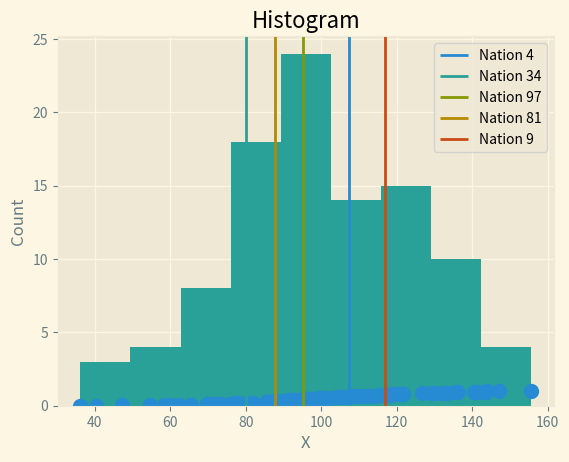
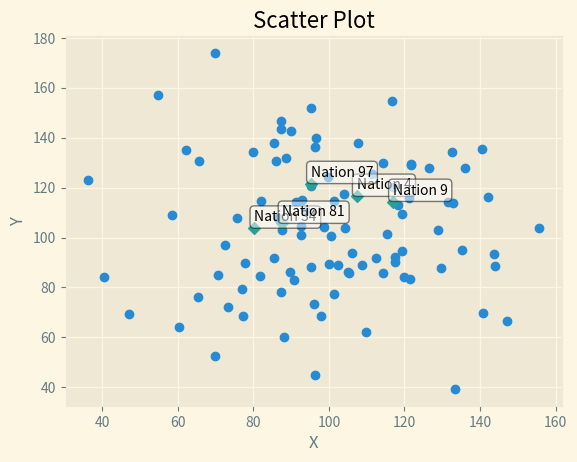

Here is the Python script that generated these plots, in order:
"""
This file contains reusable functions for making plots of data.
The functions assume the data is passed as a dictionary where the keys are strings specifying the countries and the
values are the variable of interest for the corresponding nation.
"""

import copy
import random

import matplotlib.pyplot as plt
import numpy as np


def create_ECDF(data_dict,
                x_label="X",
                y_label="Y",
                title="ECDF Plot",
                log_x=False,
                marks=[]):

    """
    Plots the empirical cumulative distribution of the values in the data dict.

    The required argument is a data dict (as described at the beginning of the file).
    Optional arguments are axis labels, plot title, a boolean determining whether the log of x values are plotted, and a
    list of nations to mark on the graph.
    """

    # copy the dict so we don't change it
    data = copy.copy(data_dict)

    # take the log of the data if appropriate
    if log_x:
        for key in data.keys():
            if not data[key] == 0:
                data[key] = np.log(data[key])

    # create the list of X and Y data to plot
    X = sorted(data.values())
    Y = np.arange(len(X)) / len(X)

    # plot the ECDF
    plt.style.use('Solarize_Light2')
    plt.plot(X, Y, '.', markersize=20)

    # plot vertical lines and a legend marking nations of interest
    prop_cycle = plt.rcParams['axes.prop_cycle']
    colors = prop_cycle.by_key()['color']
    if len(marks) > 0:
        for color, nation in zip(colors, marks):
            plt.axvline(data[nation], color=color, label=nation)
        plt.legend()

    # add titles
    plt.xlabel(x_label)
    plt.ylabel(y_label)
    plt.title(title)

    # display the plot
    plt.show()


def create_histogram(data_dict,
                     x_label="X",
                     y_label="Count",
                     title="Histogram",
                     log_x=False,
                     bins="auto"):

    """
    Plots a histogram of the values in the data dict.

    The required argument is a data dict (as described at the beginning of the file).
    Optional arguments are axis labels, plot title, a boolean determining whether the log of x values are plotted,
    and bin size.
    """

    # copy the dict so we don't change it
    data = copy.copy(data_dict)

    # take the log of the data if appropriate
    if log_x:
        for key in data.keys():
            if not data[key] == 0:
                data[key] = np.log(data[key])

    # create the list of X data
    X = list(data.values())

    # plot the histogram
    plt.style.use('Solarize_Light2')
    plt.hist(X, bins=bins)

    # add titles
    plt.xlabel(x_label)
    plt.ylabel(y_label)
    plt.title(title)

    # display the plot
    plt.show()


def create_scatter_plot(x_data_dict,
                        y_data_dict,
                        x_label="X",
                        y_label="Y",
                        title="Scatter Plot",
                        log_x=False,
                        log_y=False,
                        marks=[]):

    """
    Plots a scatter plot of the values in the data dicts.

    The required argument is a data dict (as described at the beginning of the file).
    Optional arguments are axis labels, plot title, a boolean determining whether the log of x values are plotted, and a
    list of nations to mark on the graph.
    """

    # copy the dict so we don't change it
    x_data = copy.copy(x_data_dict)
    y_data = copy.copy(y_data_dict)

    # take the log of the data as appropriate
    if log_x:
        for key in x_data.keys():
            if not x_data[key] == 0:
                x_data[key] = np.log(x_data[key])

    if log_y:
        for key in y_data.keys():
            if not y_data[key] == 0:
                y_data[key] = np.log(y_data[key])

    # create a list of countries common to both data sets
    countries = set([key for key in x_data.keys() if key in y_data] + [key for key in y_data.keys() if key in x_data])

    # create lists of X, Y, marked_X, and marked_Y data
    X = [x_data[key] for key in countries if key not in marks]
    Y = [y_data[key] for key in countries if key not in marks]
    marked_X = [x_data[key] for key in marks]
    marked_Y = [y_data[key] for key in marks]

    # plot the scatter plot
    plt.style.use('Solarize_Light2')
    fig, ax = plt.subplots()
    plt.scatter(X, Y)

    # plot and annotate the points of interest
    if len(marks) > 0:
        plt.scatter(marked_X, marked_Y, marker="D")
        for mark in marks:
            mark_X = x_data[mark]
            mark_Y = y_data[mark]
            mark_Y += max(max(Y), max(marked_Y))/60
            ax.annotate(mark,
                        (mark_X, mark_Y),
                        bbox=dict(boxstyle='round', facecolor='white', alpha=0.5))

    # add titles
    plt.xlabel(x_label)
    plt.ylabel(y_label)
    plt.title(title)

    # display the plot
    plt.show()


def generate_sample_data(num_samples=100, num_marks=5):
    """Returns sample data with which to test plotting functions."""

    X = np.random.normal(100, 25, (num_samples,))
    Y = [f"Nation {i+1}" for i in range(num_samples)]
    data_dict = dict(zip(Y, X))
    nations_to_mark = [random.choice(list(data_dict.keys())) for i in range(num_marks)]

    return data_dict, nations_to_mark


# running this file will produce samples of each plot
if __name__ == "__main__":

    # generate sample data
    sample_data_dict_1, sample_marks_1 = generate_sample_data()
    sample_data_dict_2, _ = generate_sample_data()

    # create an ECDF
    create_ECDF(sample_data_dict_1, marks=sample_marks_1)

    # create a histogram
    create_histogram(sample_data_dict_1)

    # create a scatter plot
    create_scatter_plot(sample_data_dict_1, sample_data_dict_2, marks=sample_marks_1)
